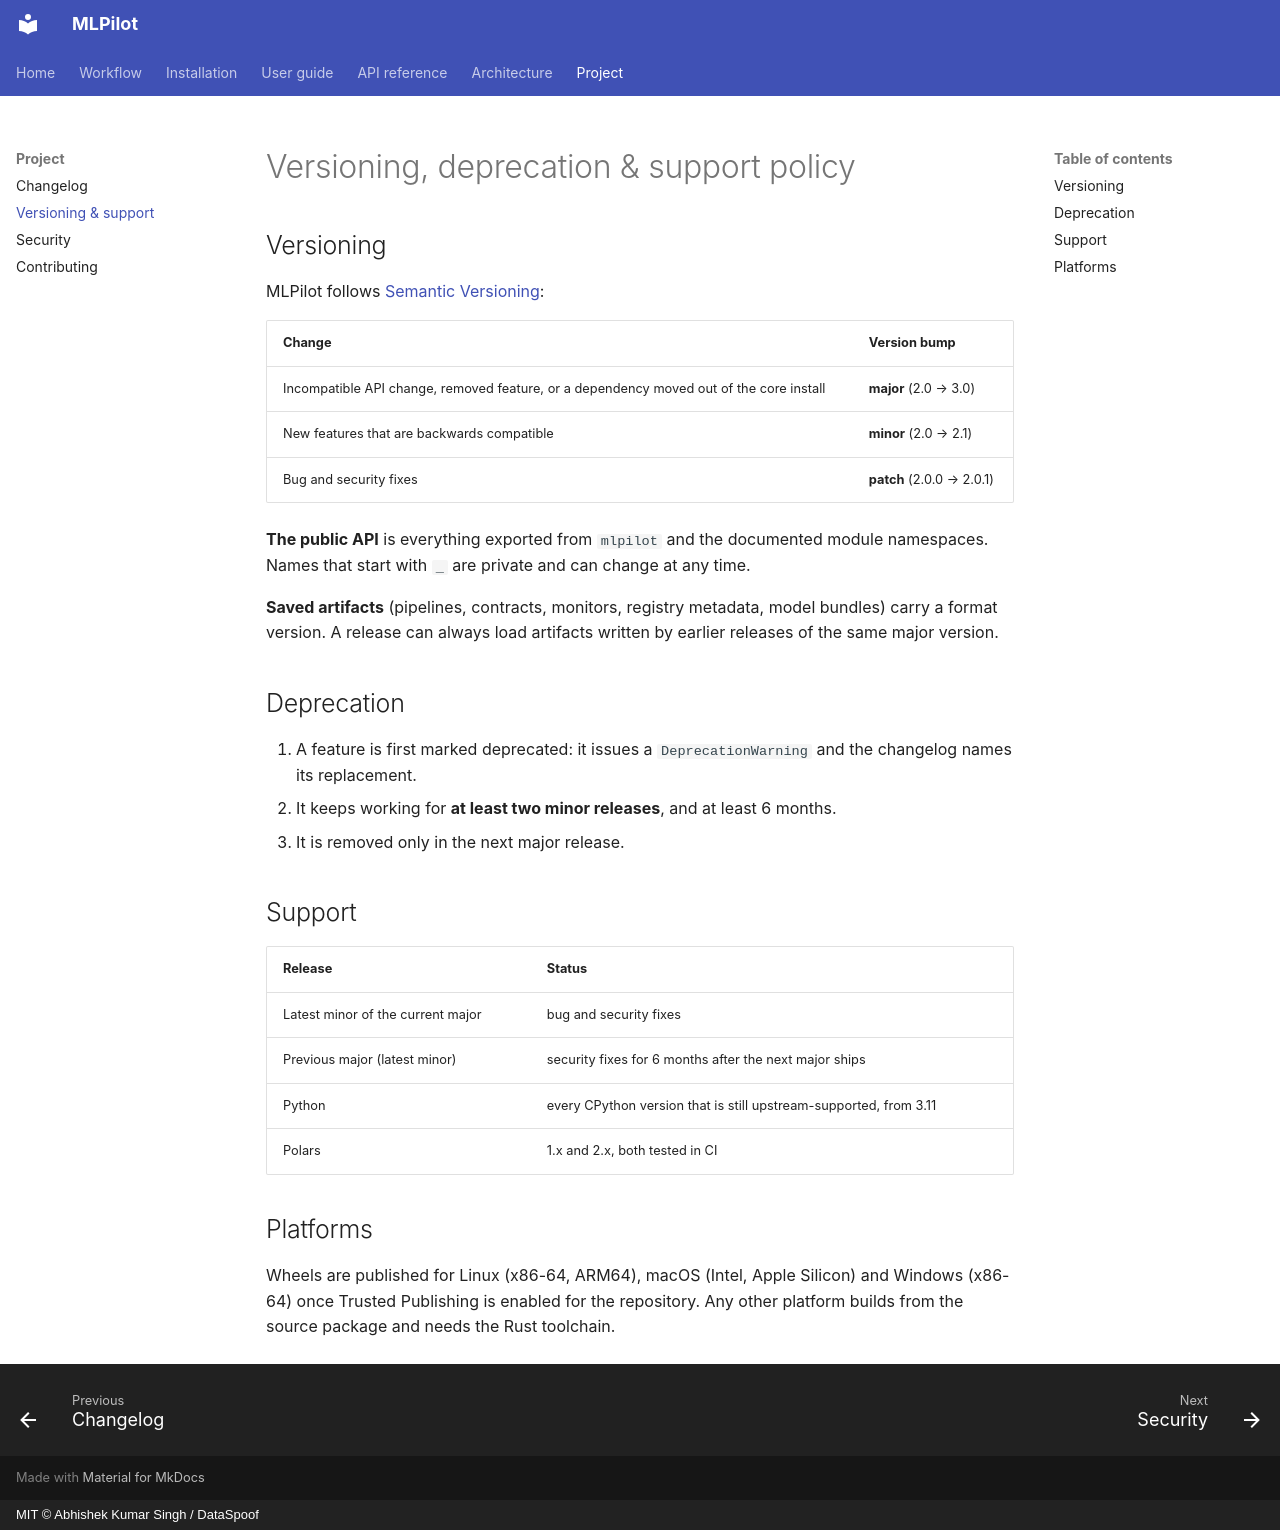

repository: DataSpoof/dataspoof-data-cleaning · page: policies/index.html · generator: mkdocs · copyright: MIT © Abhishek Kumar Singh / DataSpoof

# Versioning, deprecation & support policy

## Versioning

MLPilot follows [Semantic Versioning](https://semver.org/):

| Change | Version bump |
|---|---|
| Incompatible API change, removed feature, or a dependency moved out of the core install | **major** (2.0 → 3.0) |
| New features that are backwards compatible | **minor** (2.0 → 2.1) |
| Bug and security fixes | **patch** (2.0.0 → 2.0.1) |

**The public API** is everything exported from `mlpilot` and the documented module
namespaces. Names that start with `_` are private and can change at any time.

**Saved artifacts** (pipelines, contracts, monitors, registry metadata, model bundles) carry a
format version. A release can always load artifacts written by earlier releases of the same
major version.

## Deprecation

1. A feature is first marked deprecated: it issues a `DeprecationWarning` and the changelog
   names its replacement.
2. It keeps working for **at least two minor releases**, and at least 6 months.
3. It is removed only in the next major release.

## Support

| Release | Status |
|---|---|
| Latest minor of the current major | bug and security fixes |
| Previous major (latest minor) | security fixes for 6 months after the next major ships |
| Python | every CPython version that is still upstream-supported, from 3.11 |
| Polars | 1.x and 2.x, both tested in CI |

## Platforms

Wheels are published for Linux (x86-64, ARM64), macOS (Intel, Apple Silicon) and Windows
(x86-64) once Trusted Publishing is enabled for the repository. Any other platform builds from
the source package and needs the Rust toolchain.
